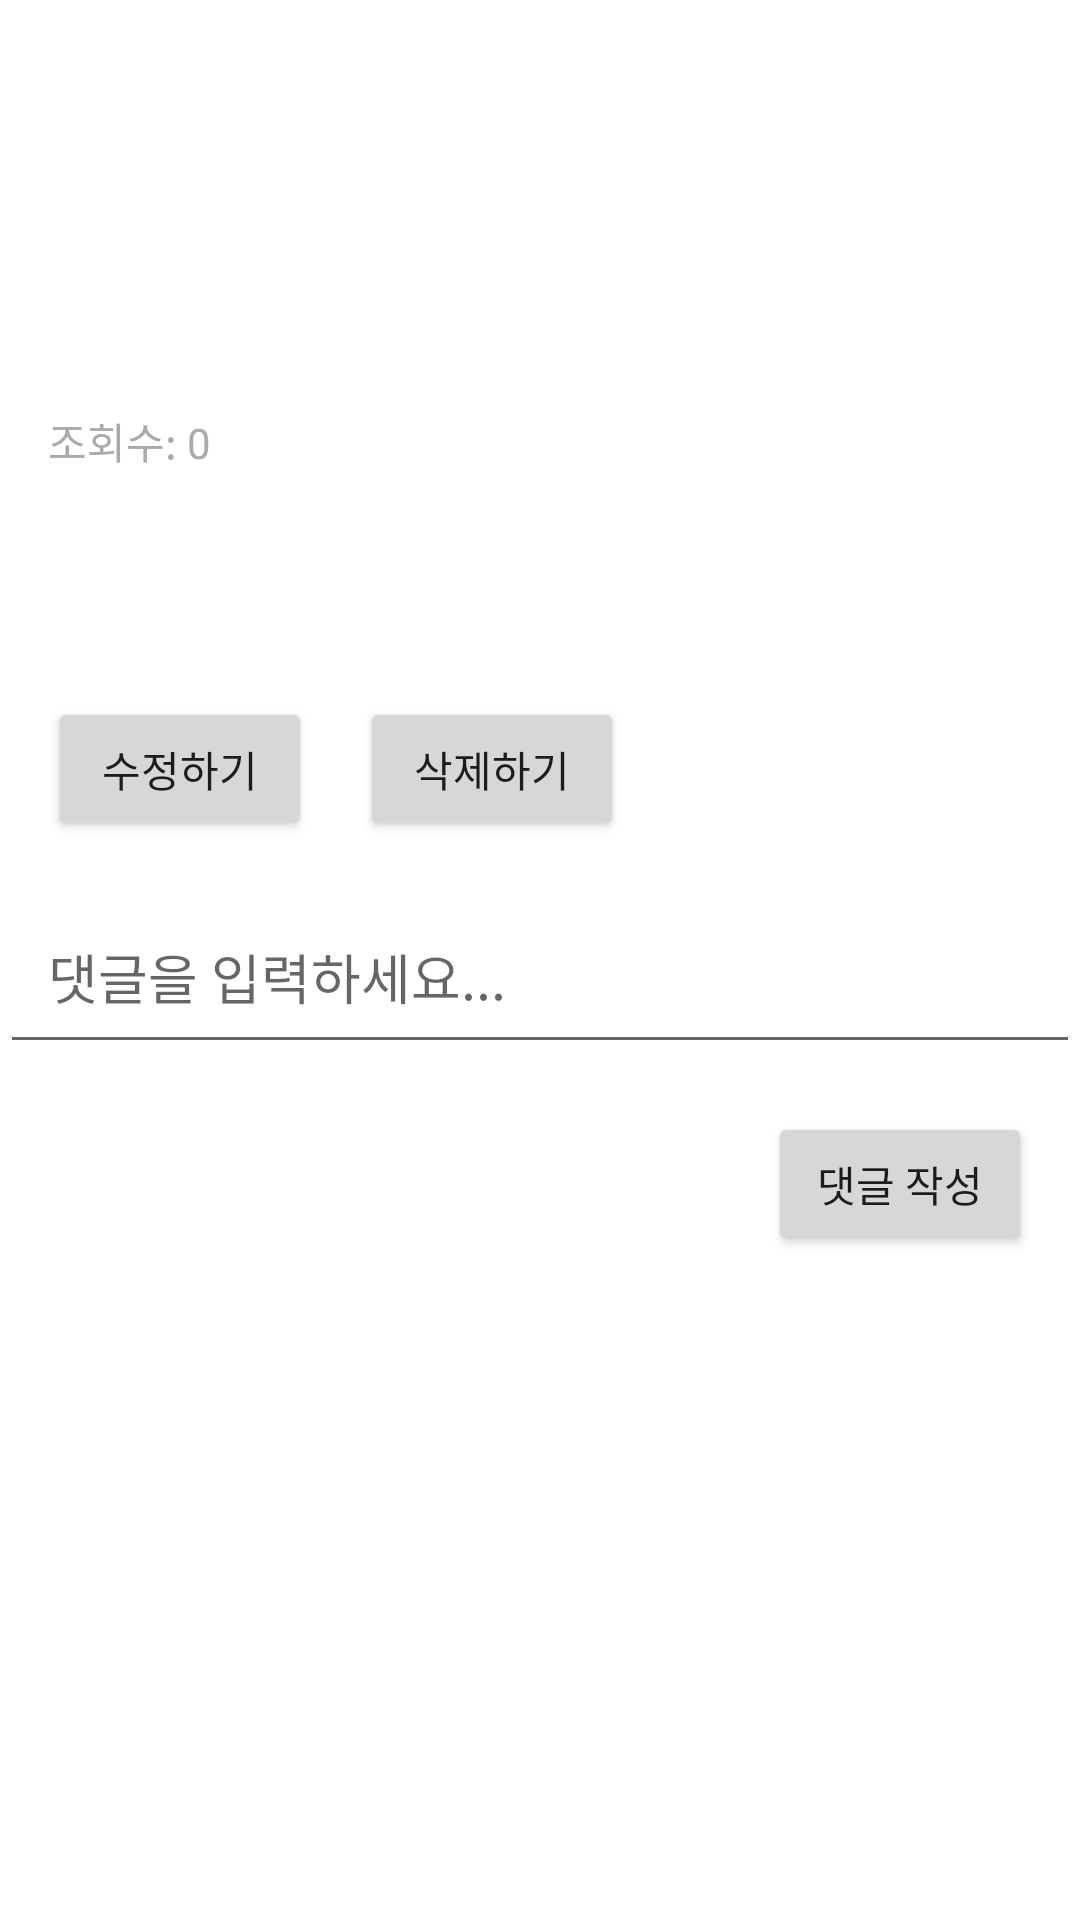

Reconstruct the res/layout file that produces this screen, plus the resources it refers to.
<!-- AndroidManifest.xml: application theme Theme.MyApplication -->
<!-- res/layout/fragment_post_detail_question.xml -->
<RelativeLayout xmlns:android="http://schemas.android.com/apk/res/android"
    android:layout_width="match_parent"
    android:layout_height="match_parent">

    
    <LinearLayout
        android:id="@+id/title_layout_question"
        android:layout_width="match_parent"
        android:layout_height="wrap_content"
        android:orientation="horizontal"
        android:padding="16dp">

        
        <TextView
            android:id="@+id/textViewTitleQuestion"
            android:layout_width="0dp"
            android:layout_height="wrap_content"
            android:layout_weight="1"
            android:textSize="20sp"
            android:textStyle="bold" />

        
        <TextView
            android:id="@+id/textViewTimeQuestion"
            android:layout_width="wrap_content"
            android:layout_height="wrap_content"
            android:textSize="14sp"
            android:textColor="@android:color/darker_gray"
            android:layout_marginStart="8dp" />
    </LinearLayout>

    
    <TextView
        android:id="@+id/textViewContentQuestion"
        android:layout_width="match_parent"
        android:layout_height="wrap_content"
        android:layout_below="@id/title_layout_question"
        android:layout_marginTop="16dp"
        android:textSize="16sp"
        android:padding="16dp" />

    
    <TextView
        android:id="@+id/textViewViewCountQuestion"
        android:layout_width="wrap_content"
        android:layout_height="wrap_content"
        android:layout_below="@id/textViewContentQuestion"
        android:text="조회수: 0"
        android:textSize="14sp"
        android:textColor="@android:color/darker_gray"
        android:layout_marginStart="16dp"
        android:layout_marginTop="8dp" />

    
    <TextView
        android:id="@+id/textViewAuthorQuestion"
        android:layout_width="match_parent"
        android:layout_height="wrap_content"
        android:layout_below="@id/textViewViewCountQuestion"
        android:layout_marginTop="8dp"
        android:textSize="14sp"
        android:textStyle="italic"
        android:padding="16dp" />

    
    <Button
        android:id="@+id/buttonEditPostQuestion"
        android:layout_width="wrap_content"
        android:layout_height="wrap_content"
        android:text="수정하기"
        android:layout_below="@id/textViewAuthorQuestion"
        android:layout_marginTop="16dp"
        android:layout_marginStart="16dp"/>

    
    <Button
        android:id="@+id/buttonDeletePostQuestion"
        android:layout_width="wrap_content"
        android:layout_height="wrap_content"
        android:text="삭제하기"
        android:layout_below="@id/textViewAuthorQuestion"
        android:layout_marginTop="16dp"
        android:layout_toEndOf="@id/buttonEditPostQuestion"
        android:layout_marginStart="16dp"/>

    
    <EditText
        android:id="@+id/editTextCommentQuestion"
        android:layout_width="match_parent"
        android:layout_height="wrap_content"
        android:layout_below="@id/buttonEditPostQuestion"
        android:layout_marginTop="16dp"
        android:hint="댓글을 입력하세요..."
        android:padding="16dp" />

    
    <Button
        android:id="@+id/buttonSubmitCommentQuestion"
        android:layout_width="wrap_content"
        android:layout_height="wrap_content"
        android:text="댓글 작성"
        android:layout_below="@id/editTextCommentQuestion"
        android:layout_marginTop="16dp"
        android:layout_alignParentEnd="true"
        android:layout_marginEnd="16dp"
        android:padding="8dp" />

    
    <androidx.recyclerview.widget.RecyclerView
        android:id="@+id/recyclerViewCommentsQuestion"
        android:layout_width="match_parent"
        android:layout_height="wrap_content"
        android:layout_below="@id/buttonSubmitCommentQuestion"
        android:layout_marginTop="16dp"
        android:padding="16dp" />

</RelativeLayout>
<!-- resources referenced by this layout -->
<resources>
  <style name="Theme.MyApplication" parent="Theme.MaterialComponents.DayNight.DarkActionBar">
          
          <item name="colorPrimary">@color/purple_500</item>
          <item name="colorPrimaryVariant">@color/purple_700</item>
          <item name="colorOnPrimary">@color/white</item>
          
          <item name="colorSecondary">@color/teal_200</item>
          <item name="colorSecondaryVariant">@color/teal_700</item>
          <item name="colorOnSecondary">@color/black</item>
          
          <item name="android:statusBarColor">?attr/colorPrimaryVariant</item>
          
      </style>
  <color name="purple_500">#5072A7</color>
  <color name="purple_700">#0F4C81</color>
  <color name="white">#FFFFFFFF</color>
  <color name="teal_200">#FFE0F7F3</color>
  <color name="teal_700">#FF52C9B1</color>
  <color name="black">#FF000000</color>
</resources>
